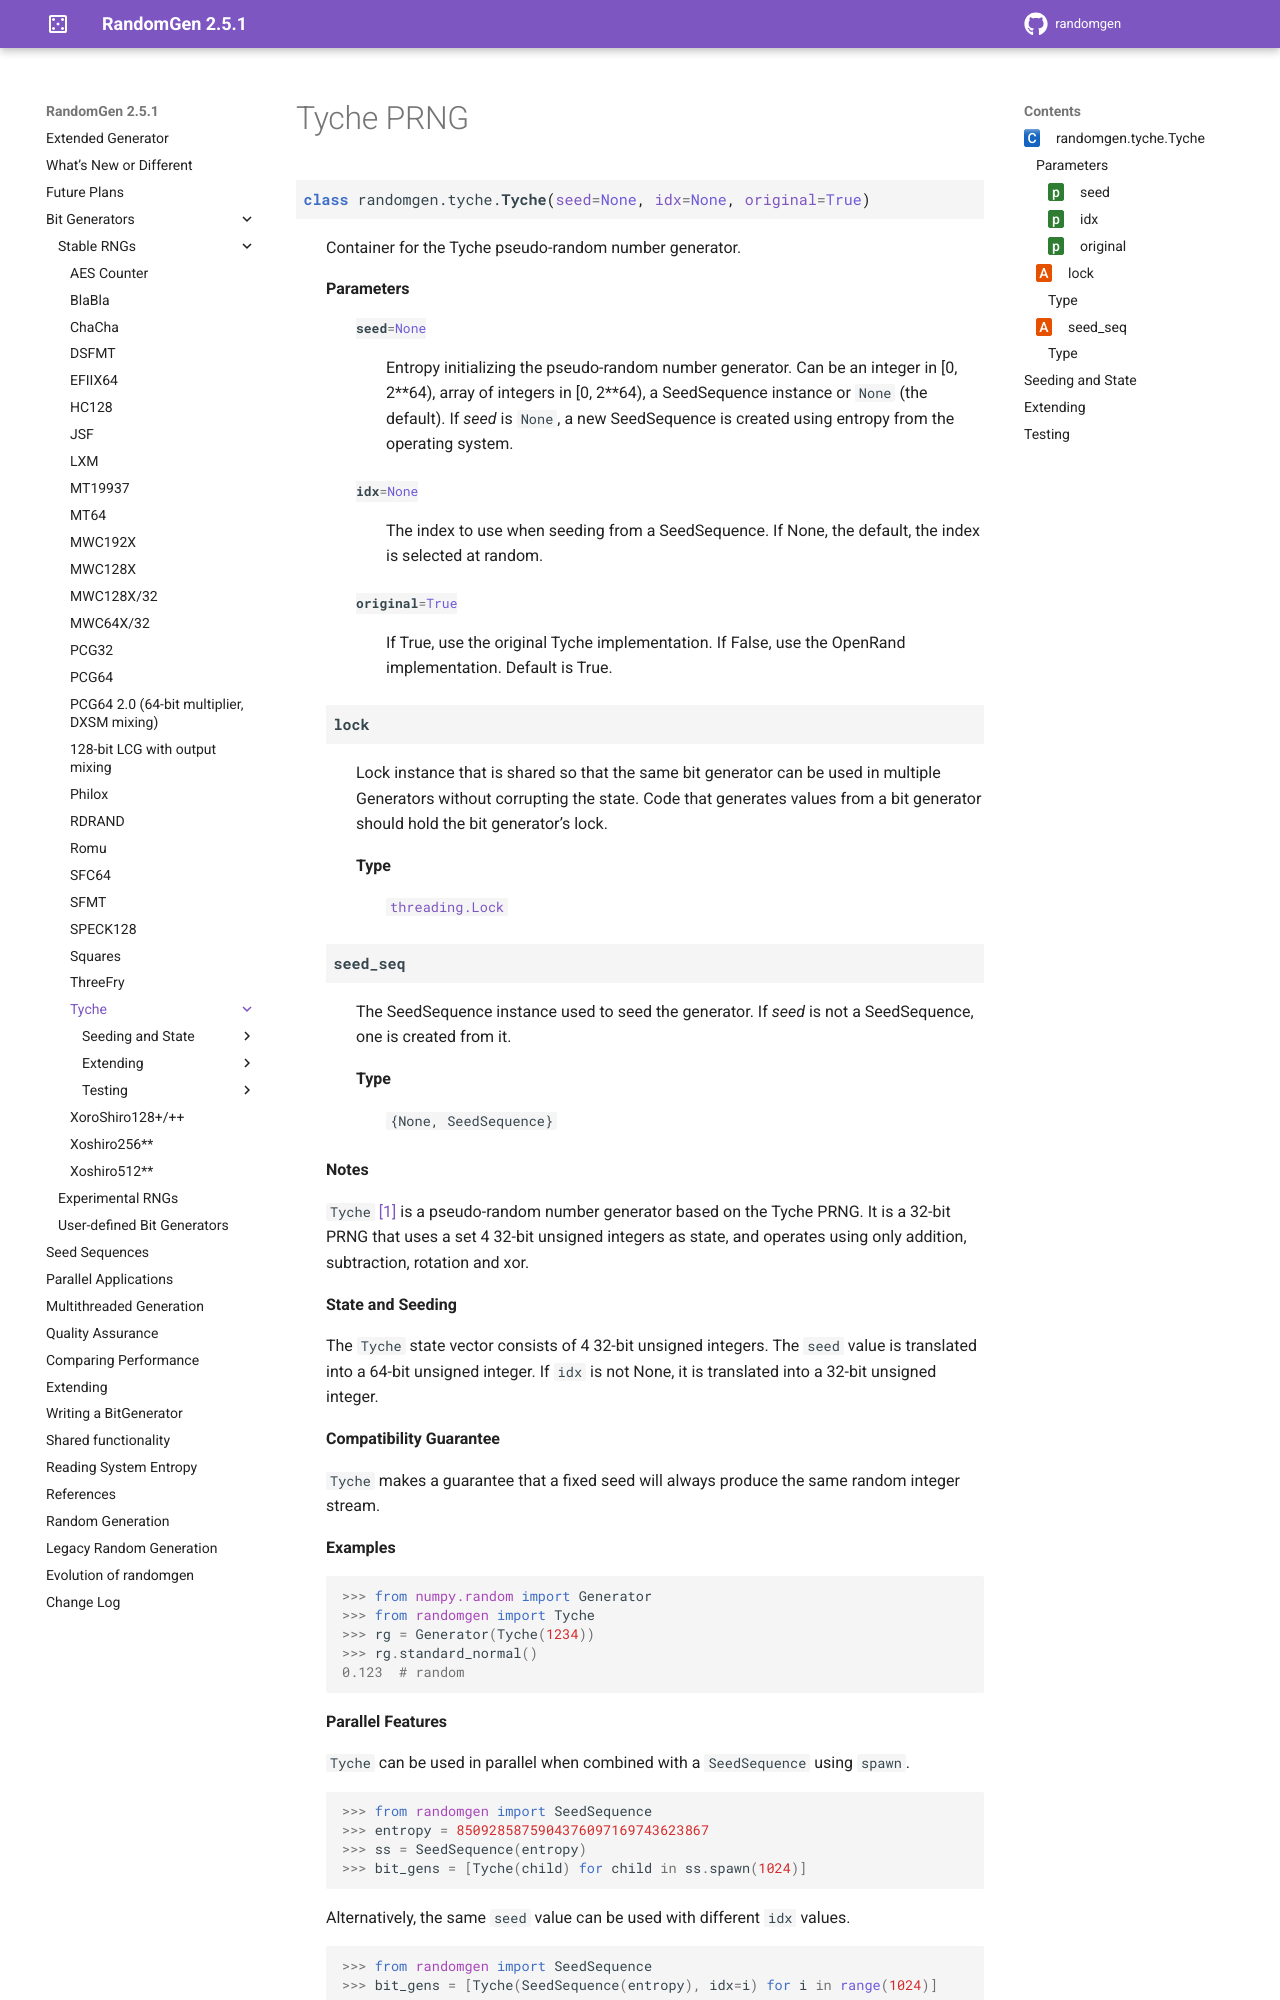

repository: bashtage/randomgen · page: bit_generators/tyche.html · generator: sphinx

Tyche PRNG
----------

.. module:: randomgen.tyche

.. currentmodule:: randomgen.tyche

.. autoclass:: Tyche

Seeding and State
=================

.. autosummary::
   :toctree: generated/

   ~Tyche.seed
   ~Tyche.state
